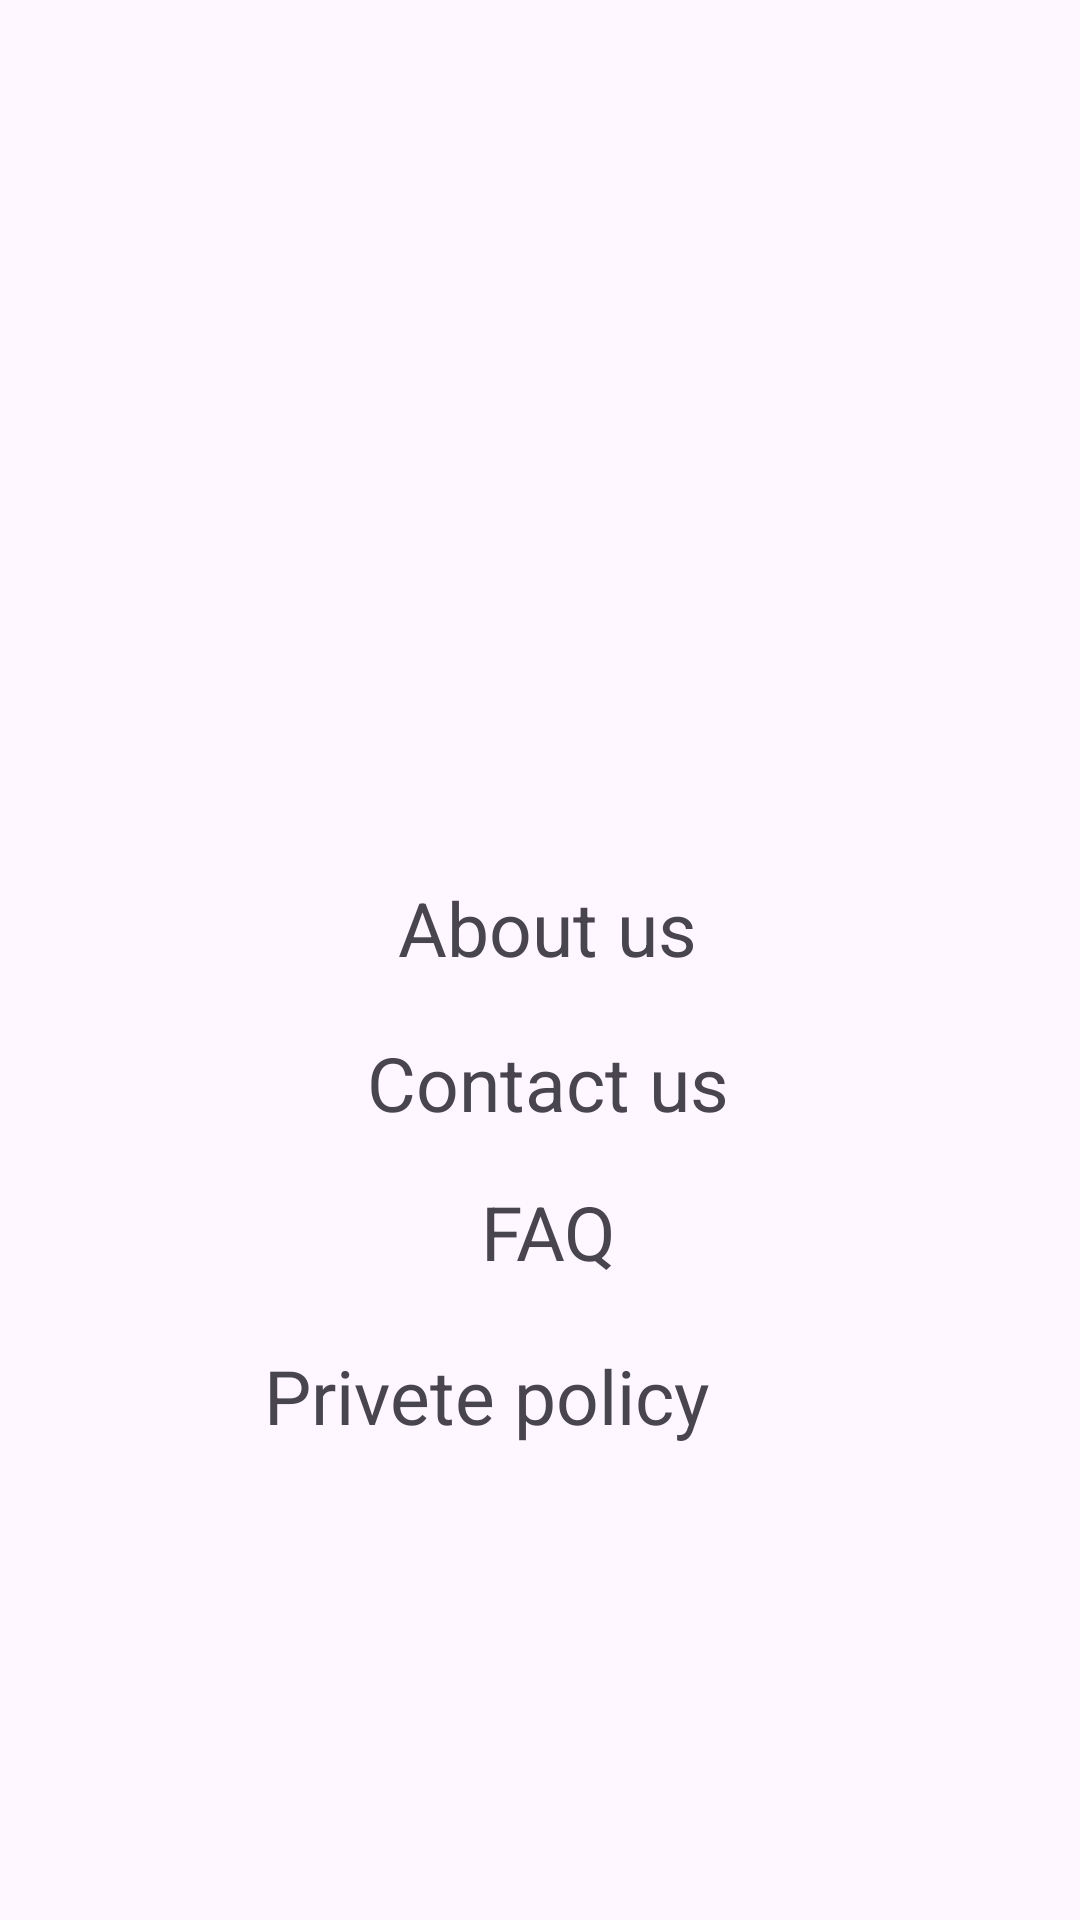

Here is an Android app screen rendered from its layout file. Give the layout XML and the strings, colors and styles it references.
<!-- AndroidManifest.xml: application theme Theme.Linauarlayout -->
<!-- res/layout/activity_profile.xml -->
<?xml version="1.0" encoding="utf-8"?>
<androidx.constraintlayout.widget.ConstraintLayout xmlns:android="http://schemas.android.com/apk/res/android"
    xmlns:app="http://schemas.android.com/apk/res-auto"
    xmlns:tools="http://schemas.android.com/tools"
    android:id="@+id/main"
    android:layout_width="match_parent"
    android:layout_height="match_parent"
    tools:context=".profileActivity">

    <ImageView
        android:id="@+id/imageView"
        android:layout_width="0dp"
        android:layout_height="0dp"
        android:layout_marginBottom="94dp"
        android:scaleType="fitXY"
        app:layout_constraintBottom_toTopOf="@+id/txtabout"
        app:layout_constraintEnd_toEndOf="parent"
        app:layout_constraintStart_toStartOf="parent"
        app:layout_constraintTop_toTopOf="parent"
        app:srcCompat="@mipmap/background" />

    <ImageView
        android:id="@+id/imageView3"
        android:layout_width="120dp"
        android:layout_height="120dp"
        android:layout_marginTop="248dp"
        android:layout_marginBottom="292dp"
        app:layout_constraintBottom_toTopOf="@+id/button"
        app:layout_constraintEnd_toEndOf="parent"
        app:layout_constraintHorizontal_bias="0.505"
        app:layout_constraintStart_toStartOf="parent"
        app:layout_constraintTop_toTopOf="parent"
        app:srcCompat="@mipmap/user" />

    <TextView
        android:id="@+id/txtabout"
        android:layout_width="wrap_content"
        android:layout_height="wrap_content"
        android:layout_marginEnd="9dp"
        android:layout_marginBottom="18dp"
        android:text="About us"
        android:textSize="25dp"
        app:layout_constraintBottom_toTopOf="@+id/txtcontcontact_us"
        app:layout_constraintEnd_toEndOf="@+id/imageView3"
        app:layout_constraintTop_toBottomOf="@+id/imageView" />

    <TextView
        android:id="@+id/txtcontcontact_us"
        android:layout_width="wrap_content"
        android:layout_height="wrap_content"
        android:layout_marginStart="1dp"
        android:layout_marginBottom="16dp"
        android:text="Contact us"
        android:textSize="25dp"
        app:layout_constraintBottom_toTopOf="@+id/txtfaq"
        app:layout_constraintStart_toStartOf="@+id/imageView3"
        app:layout_constraintTop_toBottomOf="@+id/txtabout" />

    <TextView
        android:id="@+id/txtfaq"
        android:layout_width="wrap_content"
        android:layout_height="wrap_content"
        android:layout_marginStart="38dp"
        android:layout_marginBottom="21dp"
        android:text="FAQ"
        android:textSize="25dp"
        app:layout_constraintBottom_toTopOf="@+id/txtprivte_pocliy"
        app:layout_constraintStart_toStartOf="@+id/txtcontcontact_us"
        app:layout_constraintTop_toBottomOf="@+id/txtcontcontact_us" />

    <TextView
        android:id="@+id/txtprivte_pocliy"
        android:layout_width="wrap_content"
        android:layout_height="wrap_content"
        android:layout_marginEnd="2dp"
        android:layout_marginBottom="158dp"
        android:text="Privete policy"
        android:textSize="25dp"
        app:layout_constraintBottom_toBottomOf="parent"
        app:layout_constraintEnd_toEndOf="@+id/button"
        app:layout_constraintTop_toBottomOf="@+id/txtfaq" />

    <Button
        android:id="@+id/button"
        android:layout_width="wrap_content"
        android:layout_height="wrap_content"
        android:layout_marginTop="88dp"
        android:layout_marginBottom="18dp"
        android:text="Log Out"
        android:textSize="25dp"
        app:layout_constraintBottom_toBottomOf="parent"
        app:layout_constraintEnd_toEndOf="parent"
        app:layout_constraintHorizontal_bias="0.478"
        app:layout_constraintStart_toStartOf="parent"
        app:layout_constraintTop_toBottomOf="@+id/imageView3" />
</androidx.constraintlayout.widget.ConstraintLayout>
<!-- resources referenced by this layout -->
<resources>
  <style name="Theme.Linauarlayout" parent="Base.Theme.Linauarlayout" />
  <style name="Base.Theme.Linauarlayout" parent="Theme.Material3.DayNight.NoActionBar">
          
          
      </style>
</resources>
